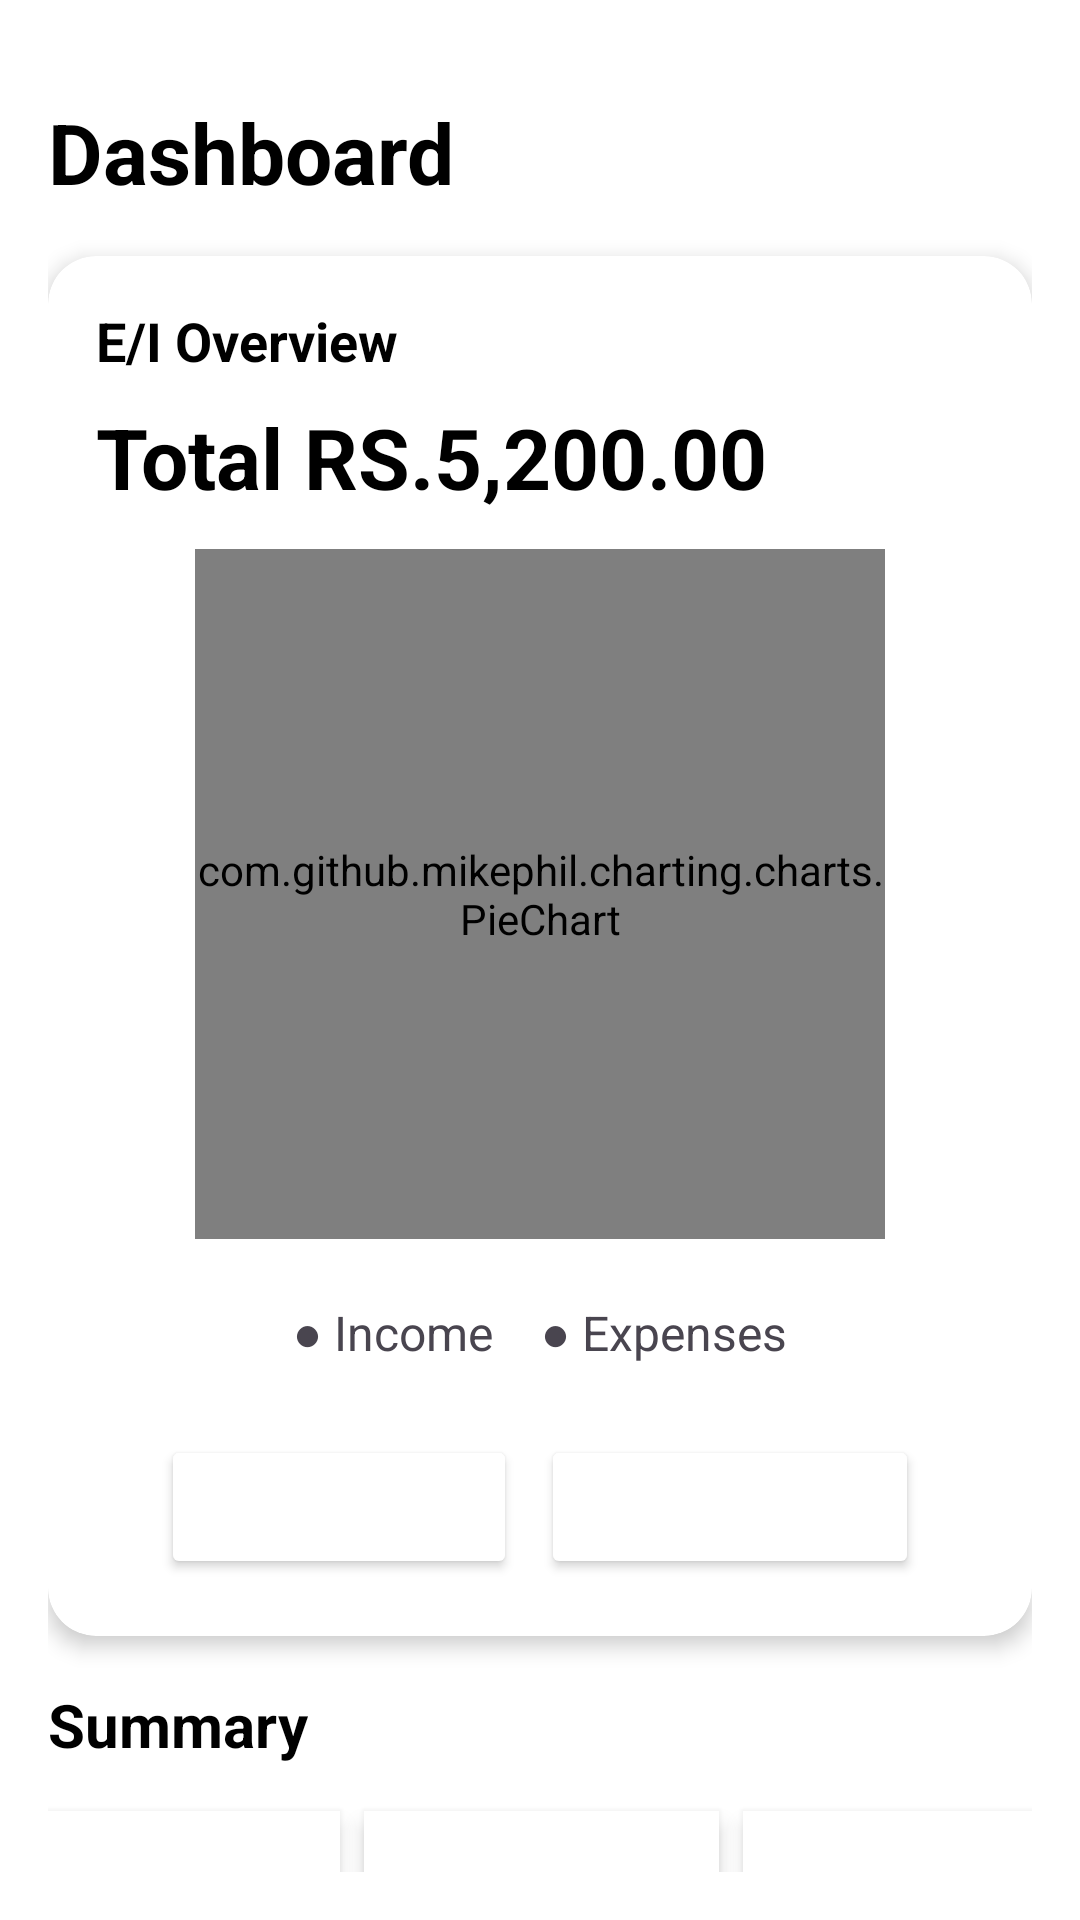

The Android layout XML behind this screen, and the referenced resources:
<!-- AndroidManifest.xml: application theme Theme.Smart_EI_Manager -->
<!-- res/layout/activity_dashboard.xml -->
<?xml version="1.0" encoding="utf-8"?>
<androidx.constraintlayout.widget.ConstraintLayout
    xmlns:android="http://schemas.android.com/apk/res/android"
    xmlns:app="http://schemas.android.com/apk/res-auto"
    xmlns:tools="http://schemas.android.com/tools"
    android:layout_width="match_parent"
    android:layout_height="match_parent"
    android:padding="16dp"
    android:background="@color/white">

    <androidx.appcompat.widget.Toolbar
        android:id="@+id/toolbar"
        android:layout_width="match_parent"
        android:layout_height="?attr/actionBarSize"
        android:title="@string/dashboard"
        android:titleTextColor="@color/white"
        android:elevation="4dp"
        app:layout_constraintTop_toTopOf="parent"
        app:layout_constraintStart_toStartOf="parent"
        app:layout_constraintEnd_toEndOf="parent" />

    <TextView
        android:id="@+id/tvDashboardTitle"
        android:layout_width="wrap_content"
        android:layout_height="wrap_content"
        android:text="@string/dashboard"
        android:textSize="28sp"
        android:textStyle="bold"
        android:textColor="@color/black"
        android:paddingTop="16dp"
        app:layout_constraintTop_toTopOf="parent"
        app:layout_constraintStart_toStartOf="parent" />

    <androidx.cardview.widget.CardView
        android:id="@+id/cardOverview"
        android:layout_width="0dp"
        android:layout_height="460dp"
        app:cardCornerRadius="16dp"
        app:cardElevation="4dp"
        android:layout_marginTop="16dp"
        app:layout_constraintTop_toBottomOf="@id/tvDashboardTitle"
        app:layout_constraintStart_toStartOf="parent"
        app:layout_constraintEnd_toEndOf="parent">

        <LinearLayout
            android:layout_width="match_parent"
            android:layout_height="match_parent"
            android:orientation="vertical"
            android:padding="16dp">

            <TextView
                android:layout_width="wrap_content"
                android:layout_height="wrap_content"
                android:text="@string/e_i_overview"
                android:textColor="@color/black"
                android:textSize="18sp"
                android:textStyle="bold" />

            <TextView
                android:id="@+id/tvTotalAmount"
                android:layout_width="wrap_content"
                android:layout_height="wrap_content"
                android:layout_marginTop="8dp"
                android:text="@string/total_rs_5_200_00"
                android:textColor="@color/black"
                android:textSize="28sp"
                android:textStyle="bold" />

            <com.github.mikephil.charting.charts.PieChart
                android:id="@+id/pieChart"
                android:layout_width="230dp"
                android:layout_height="230dp"
                android:layout_gravity="center"
                android:layout_marginTop="12dp"
                />


            <LinearLayout
                android:layout_width="wrap_content"
                android:layout_height="wrap_content"
                android:layout_gravity="center_horizontal"
                android:layout_marginTop="20dp"
                android:orientation="horizontal">

                <TextView
                    android:layout_width="wrap_content"
                    android:layout_height="wrap_content"
                    android:layout_marginEnd="16dp"
                    android:text="@string/income"
                    android:textColor="@color/orange"
                    android:textSize="16sp"/>

                <TextView
                    android:layout_width="wrap_content"
                    android:layout_height="wrap_content"
                    android:text="@string/expenses"
                    android:textColor="@color/indigo"
                    android:textSize="16sp"/>
            </LinearLayout>

            <LinearLayout
                android:layout_width="match_parent"
                android:layout_height="match_parent"
                android:layout_marginTop="20dp"
                android:gravity="center"
                android:orientation="horizontal">

                <Button
                    android:id="@+id/btnAddIncome"
                    android:layout_width="wrap_content"
                    android:layout_height="wrap_content"
                    android:layout_marginEnd="8dp"
                    android:backgroundTint="@color/orange"
                    android:text="@string/add_income"
                    android:textColor="@color/white"
                    tools:ignore="ButtonStyle" />

                <Button
                    android:id="@+id/btnAddExpense"
                    android:layout_width="wrap_content"
                    android:layout_height="wrap_content"
                    android:backgroundTint="@color/indigo"
                    android:text="@string/add_expense"
                    android:textColor="@android:color/white"
                    tools:ignore="ButtonStyle" />
            </LinearLayout>

        </LinearLayout>
    </androidx.cardview.widget.CardView>

    <TextView
        android:id="@+id/tvSummary"
        android:layout_width="wrap_content"
        android:layout_height="wrap_content"
        android:text="@string/summary"
        android:textSize="20sp"
        android:textStyle="bold"
        android:textColor="@color/black"
        android:layout_marginTop="16dp"
        app:layout_constraintTop_toBottomOf="@id/cardOverview"
        app:layout_constraintStart_toStartOf="parent" />

    <LinearLayout
        android:id="@+id/summaryCards"
        android:layout_width="379dp"
        android:layout_height="106dp"
        android:layout_marginTop="8dp"
        android:baselineAligned="false"
        android:gravity="center"
        android:orientation="horizontal"
        app:layout_constraintEnd_toEndOf="parent"
        app:layout_constraintStart_toStartOf="parent"
        app:layout_constraintTop_toBottomOf="@id/tvSummary">

        <LinearLayout
            android:layout_width="0dp"
            android:layout_height="wrap_content"
            android:layout_margin="4dp"
            android:layout_weight="1"
            android:background="@color/white"
            android:elevation="4dp"
            android:orientation="vertical"
            android:padding="12dp">

            <TextView
                android:layout_width="wrap_content"
                android:layout_height="wrap_content"
                android:background="@color/orange"
                android:text="@string/total_income"
                android:textColor="@color/white"
                android:textSize="18sp"
                android:textStyle="bold" />

            <TextView
                android:id="@+id/tvIncome"
                android:layout_width="wrap_content"
                android:layout_height="wrap_content"
                android:text="@string/rs_3_500_00"
                android:textColor="@color/black"
                android:textSize="16sp"
                android:textStyle="bold" />
        </LinearLayout>

        <LinearLayout
            android:layout_width="0dp"
            android:layout_height="wrap_content"
            android:layout_margin="4dp"
            android:layout_weight="1"
            android:background="@color/white"
            android:elevation="4dp"
            android:orientation="vertical"
            android:padding="12dp">

            <TextView
                android:layout_width="wrap_content"
                android:layout_height="wrap_content"
                android:background="@color/indigo"
                android:text="@string/total_expenses"
                android:textColor="@color/white"
                android:textSize="18sp"
                android:textStyle="bold" />

            <TextView
                android:id="@+id/tvExpenses"
                android:layout_width="wrap_content"
                android:layout_height="wrap_content"
                android:text="@string/rs_1_200_00"
                android:textColor="@color/black"
                android:textSize="16sp"
                android:textStyle="bold" />
        </LinearLayout>

        <LinearLayout
            android:layout_width="0dp"
            android:layout_height="wrap_content"
            android:layout_margin="4dp"
            android:layout_weight="1"
            android:background="@color/white"
            android:elevation="4dp"
            android:orientation="vertical"
            android:padding="12dp">

            <TextView
                android:layout_width="wrap_content"
                android:layout_height="wrap_content"
                android:background="@color/teal"
                android:text="@string/total_savings"
                android:textColor="@color/white"
                android:textSize="18sp"
                android:textStyle="bold" />

            <TextView
                android:id="@+id/tvSavings"
                android:layout_width="wrap_content"
                android:layout_height="wrap_content"
                android:text="@string/rs_800_00"
                android:textColor="@color/black"
                android:textSize="16sp"
                android:textStyle="bold" />
        </LinearLayout>
    </LinearLayout>
</androidx.constraintlayout.widget.ConstraintLayout>
<!-- resources referenced by this layout -->
<resources>
  <color name="black">#FF000000</color>
  <color name="white">#FFFFFFFF</color>
  <string name="add_expense">+ Add Expense</string>
  <string name="add_income">+ Add Income</string>
  <string name="dashboard">Dashboard</string>
  <string name="e_i_overview">E/I Overview</string>
  <string name="expenses">● Expenses</string>
  <string name="income">● Income</string>
  <string name="rs_1_200_00">RS.1,200.00</string>
  <string name="rs_3_500_00">RS.3,500.00</string>
  <string name="rs_800_00">RS.800.00</string>
  <string name="summary">Summary</string>
  <string name="total_expenses">Total Expenses</string>
  <string name="total_income">Total Income</string>
  <string name="total_rs_5_200_00">Total RS.5,200.00</string>
  <string name="total_savings">Total Savings</string>
  <style name="Theme.Smart_EI_Manager" parent="Base.Theme.Smart_EI_Manager" />
  <style name="Base.Theme.Smart_EI_Manager" parent="Theme.Material3.DayNight.NoActionBar">
          
          
      </style>
</resources>
